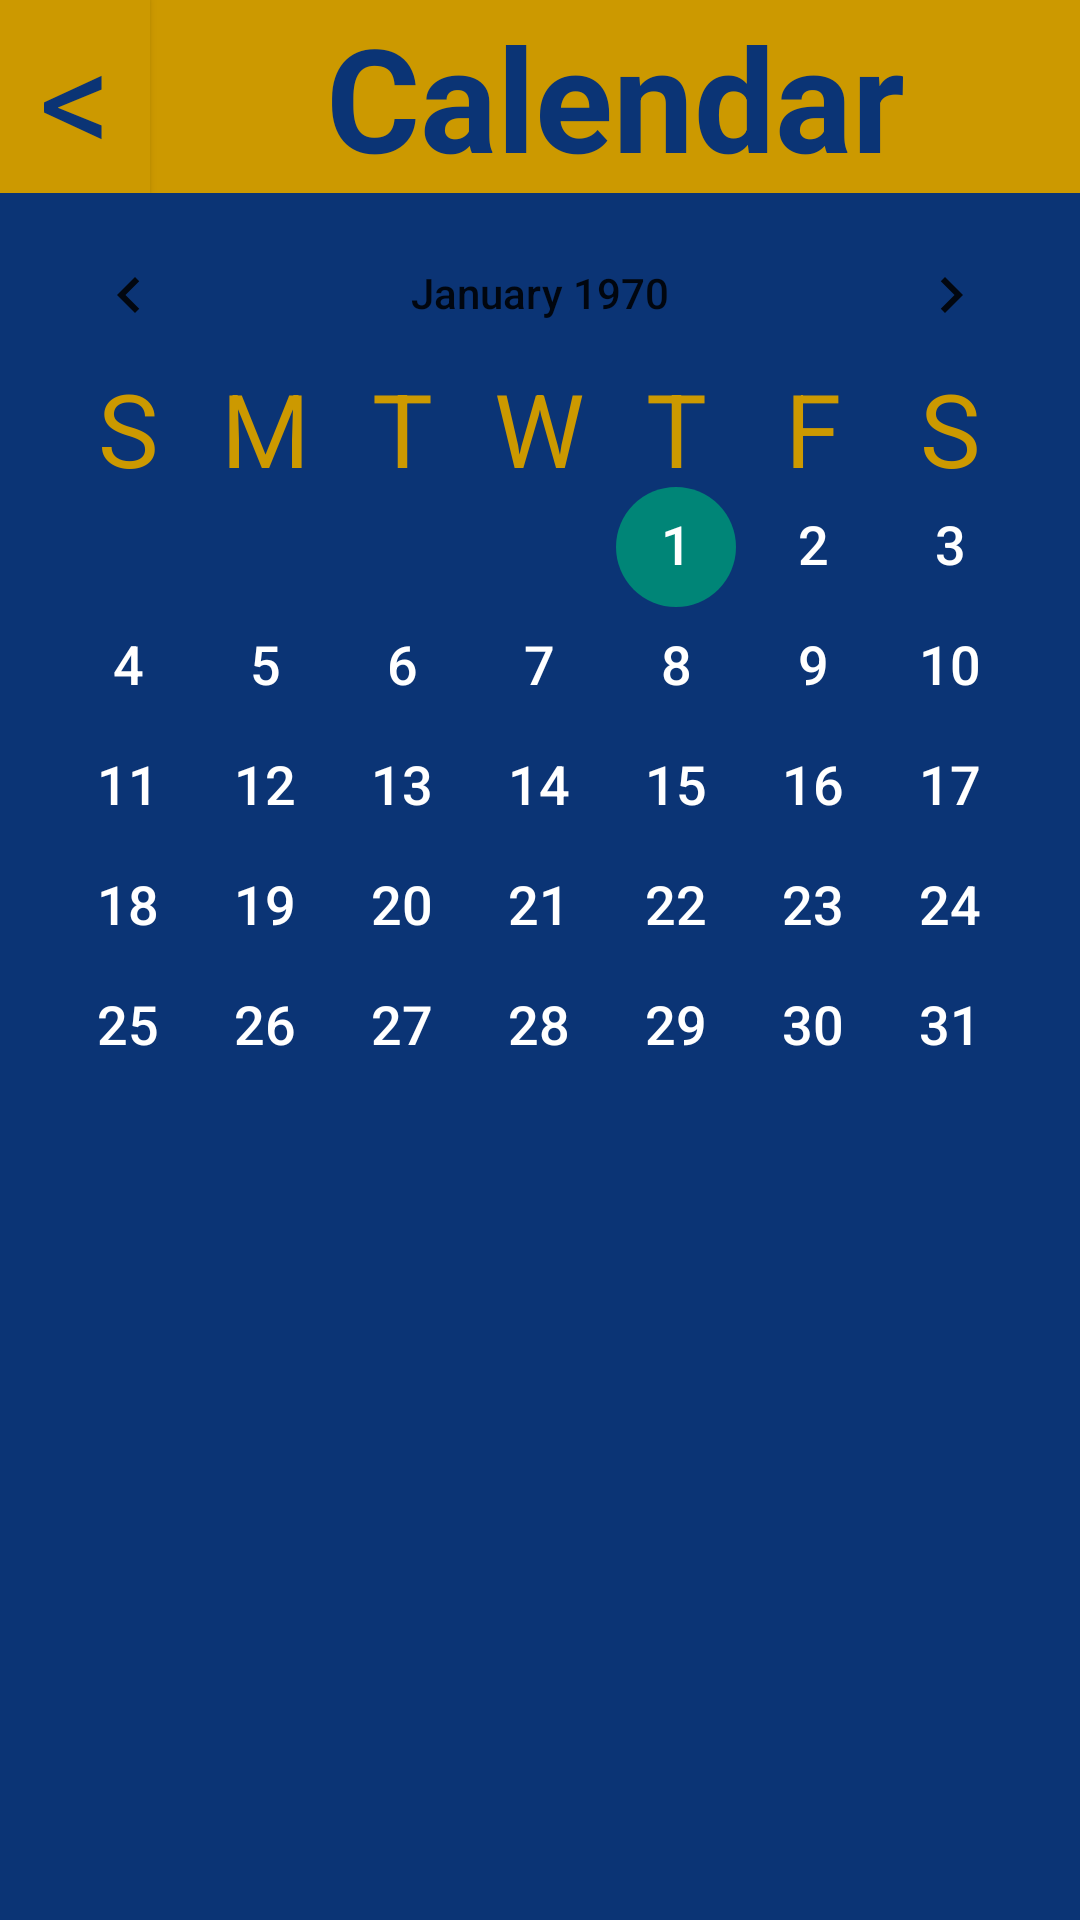

Here is an Android app screen rendered from its layout file. Give the layout XML and the strings, colors and styles it references.
<!-- AndroidManifest.xml: application theme MyMaterialTheme -->
<!-- res/layout/calendar.xml -->
<?xml version="1.0" encoding="utf-8"?>
<LinearLayout xmlns:android="http://schemas.android.com/apk/res/android"
    android:orientation="vertical" android:layout_width="match_parent"
    android:layout_height="match_parent">

    <LinearLayout
        android:layout_width="match_parent"
        android:layout_height="wrap_content"
        android:orientation="horizontal">

    <Button
        android:id="@+id/calendar_backbutton"
        style="@style/buttonThemeLight"
        android:layout_width="100dp"
        android:layout_height="match_parent"
        android:layout_weight="1"
        android:text="@string/date_back"
        android:textSize="48sp" />

    <TextView
        android:id="@+id/date_monthday"
        style="@style/GoldTextTheme"
        android:layout_width="match_parent"
        android:layout_height="wrap_content"
        android:layout_weight="1"
        android:text="Calendar"
        android:textAlignment="center"
        android:textSize="48sp"
        android:textStyle="normal|bold" />

    </LinearLayout>

    <CalendarView
        android:layout_width="match_parent"
        android:layout_height="wrap_content"
        android:id="@+id/calendarview"
        style="@style/calendartheme">
    </CalendarView>

    <ListView
        android:id="@+id/needlistview"
        android:layout_width="match_parent"
        android:layout_height="match_parent">
    </ListView>
</LinearLayout>
<!-- resources referenced by this layout -->
<resources>
  <string name="date_back">&lt;</string>
  <style name="GoldTextTheme" parent="@android:style/TextAppearance.Medium">
          <item name="android:background">@color/gold</item>
          <item name="android:textColor">@color/darkblue</item>
      </style>
  <style name="buttonThemeLight" parent="android:style/Widget.Button">
          <item name="android:background">@color/gold</item>
          <item name="android:textColor">@color/darkblue</item>
      </style>
  <style name="calendartheme" parent="MyMaterialTheme">
          <item name="android:dateTextAppearance">@style/calendardatestheme</item>
          <item name="android:weekDayTextAppearance">@style/weekdaytexttheme</item>
      </style>
  <style name="MyMaterialTheme" parent="SuperMaterialTheme">
          <item name="android:windowBackground">@color/darkblue</item>
          <item name="android:colorBackground">@color/darkblue</item>
          <item name="android:textColor">@color/gold</item>
          <item name="android:textColorSecondary">@color/darkblue</item>
          <item name="colorButtonNormal">@color/black</item>
          <item name="android:itemBackground">@color/gold</item>
          <item name="android:itemTextAppearance">@color/darkblue</item>
          <item name="android:buttonStyle">@style/buttonThemeDark</item>
      </style>
  <color name="gold">#cc9900</color>
  <color name="darkblue">#0b3475</color>
  <style name="calendardatestheme" parent="LightTextTheme">
      </style>
  <style name="weekdaytexttheme" parent="TextAppearance.AppCompat.Display1">
          <item name="android:background">@color/darkblue</item>
          <item name="android:textColor">@color/gold</item>
      </style>
  <style name="SuperMaterialTheme" parent="Theme.AppCompat.Light.NoActionBar">
          <item name="colorPrimary">@color/gold</item>
          <item name="windowActionBar">false</item>
      </style>
  <color name="black">#000000</color>
  <style name="buttonThemeDark" parent="android:style/Widget.Button">
          <item name="android:background">@color/darkblue</item>
          <item name="android:textColor">@color/gold</item>
      </style>
  <style name="LightTextTheme" parent="@android:style/TextAppearance.Medium">
          <item name="android:textColor">@color/white</item>
      </style>
  <color name="white">#ffffff</color>
</resources>
